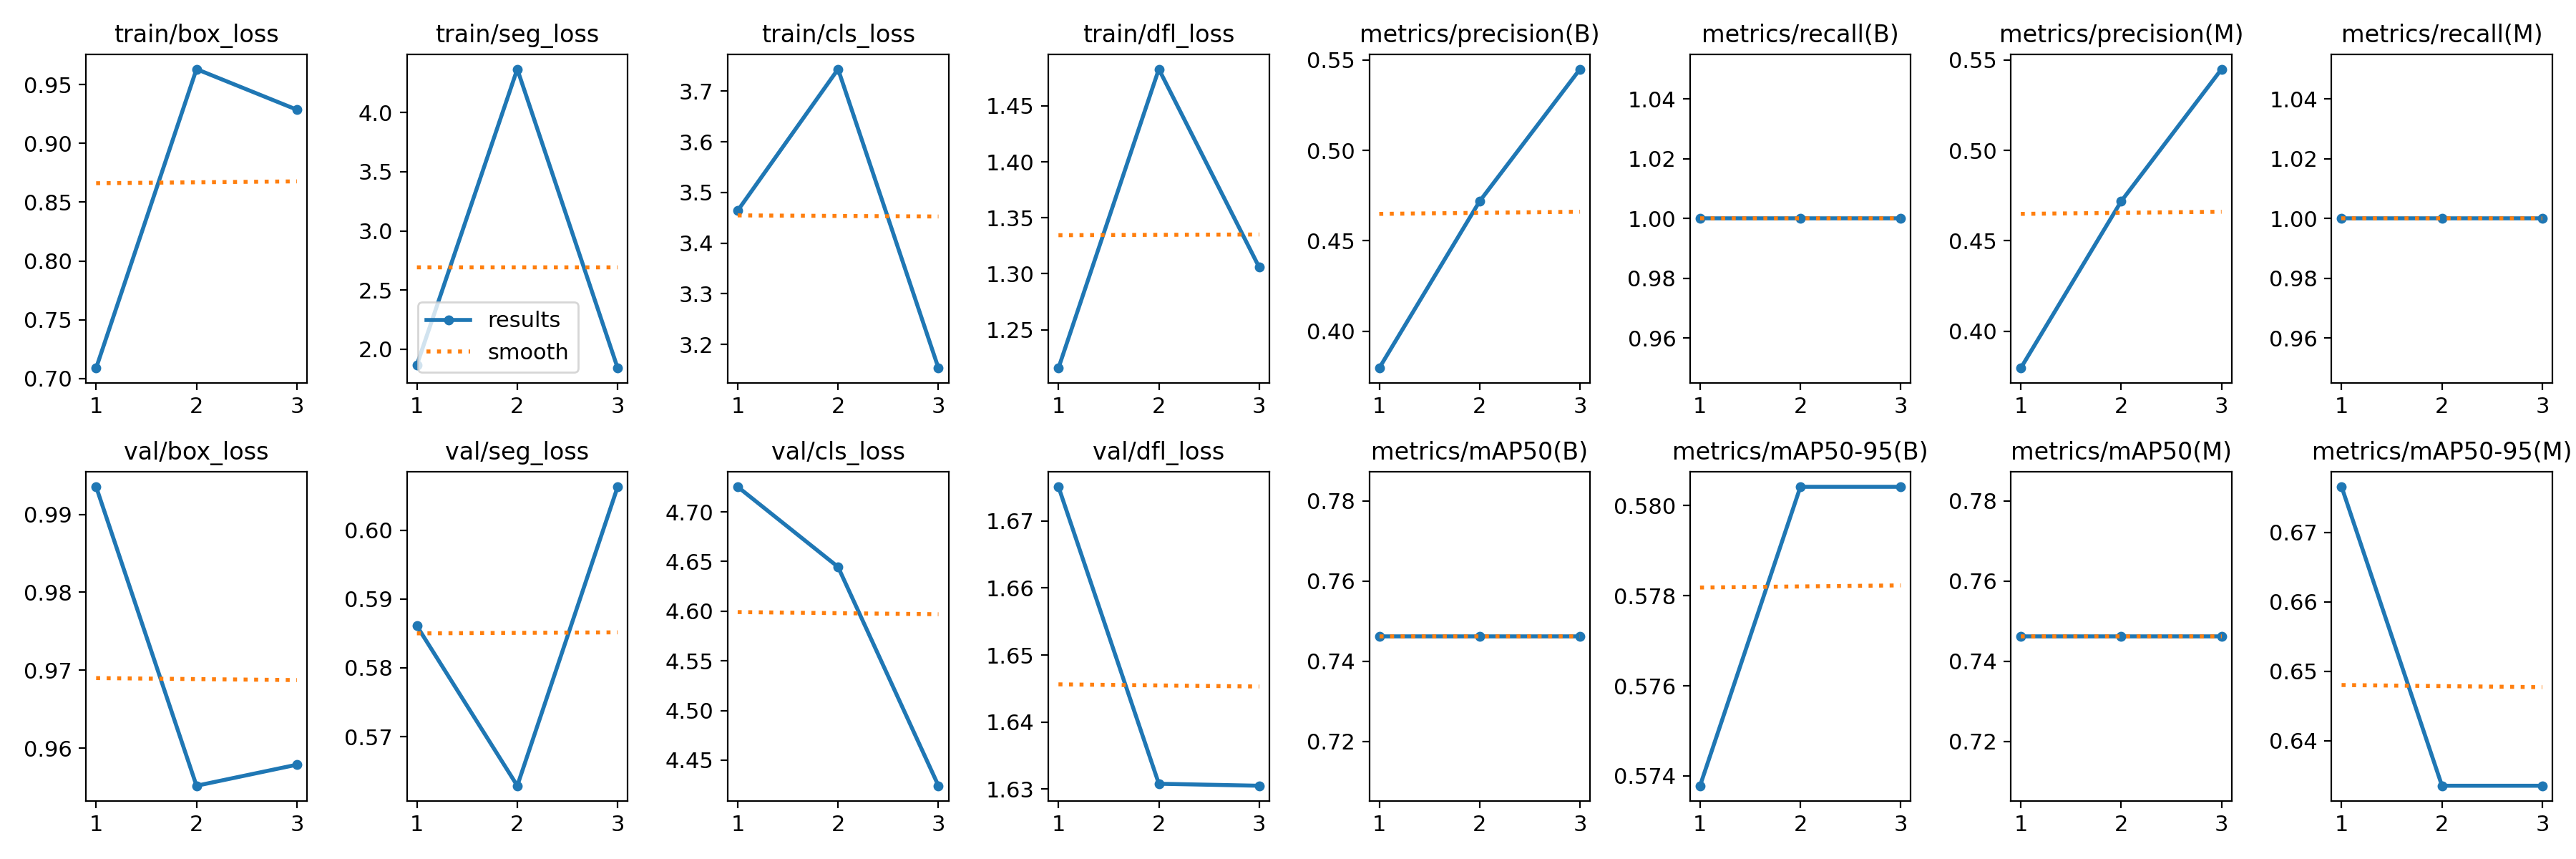

The table this chart was drawn from, first rows:
epoch, train/box_loss, train/seg_loss, train/cls_loss, train/dfl_loss, metrics/precision(B), metrics/recall(B), metrics/mAP50(B), metrics/mAP50-95(B), metrics/precision(M), metrics/recall(M), metrics/mAP50(M), metrics/mAP50-95(M), val/box_loss, val/seg_loss, val/cls_loss, val/dfl_loss, lr/pg0, lr/pg1, lr/pg2
1, 0.7089, 1.869, 3.464, 1.216, 0.3796, 1, 0.7462, 0.5738, 0.3796, 1, 0.7462, 0.6766, 0.9935, 0.5861, 4.725, 1.675, 0, 0, 0
2, 0.9631, 4.366, 3.744, 1.483, 0.4719, 1, 0.7462, 0.5804, 0.4719, 1, 0.7462, 0.6335, 0.9552, 0.5629, 4.644, 1.631, 1.1169e-05, 1.1169e-05, 1.1169e-05
3, 0.9286, 1.841, 3.153, 1.306, 0.545, 1, 0.7462, 0.5804, 0.545, 1, 0.7462, 0.6335, 0.9579, 0.6063, 4.424, 1.631, 1.1336e-05, 1.1336e-05, 1.1336e-05
